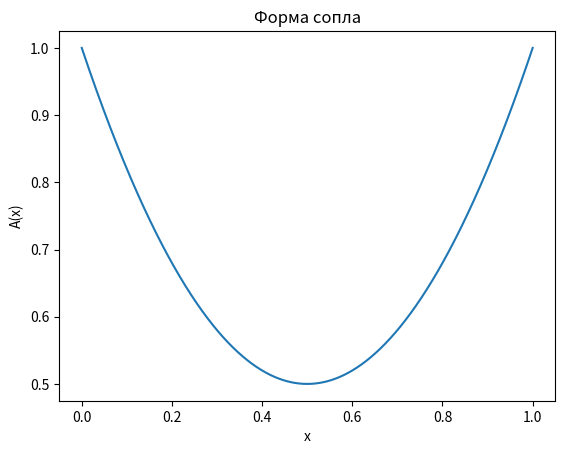

The script that saved this image:
import numpy as np
import matplotlib.pyplot as plt


N = 1000
A_0 = 0.5
X_0 = 0.5
x = np.linspace(0, 1, N)
A = lambda x: A_0 + (1 - A_0)*(1- x/X_0)**2
a = A(x)
plt.title('Форма сопла')
plt.plot(x, a)
plt.xlabel('x')
plt.ylabel('A(x)')
